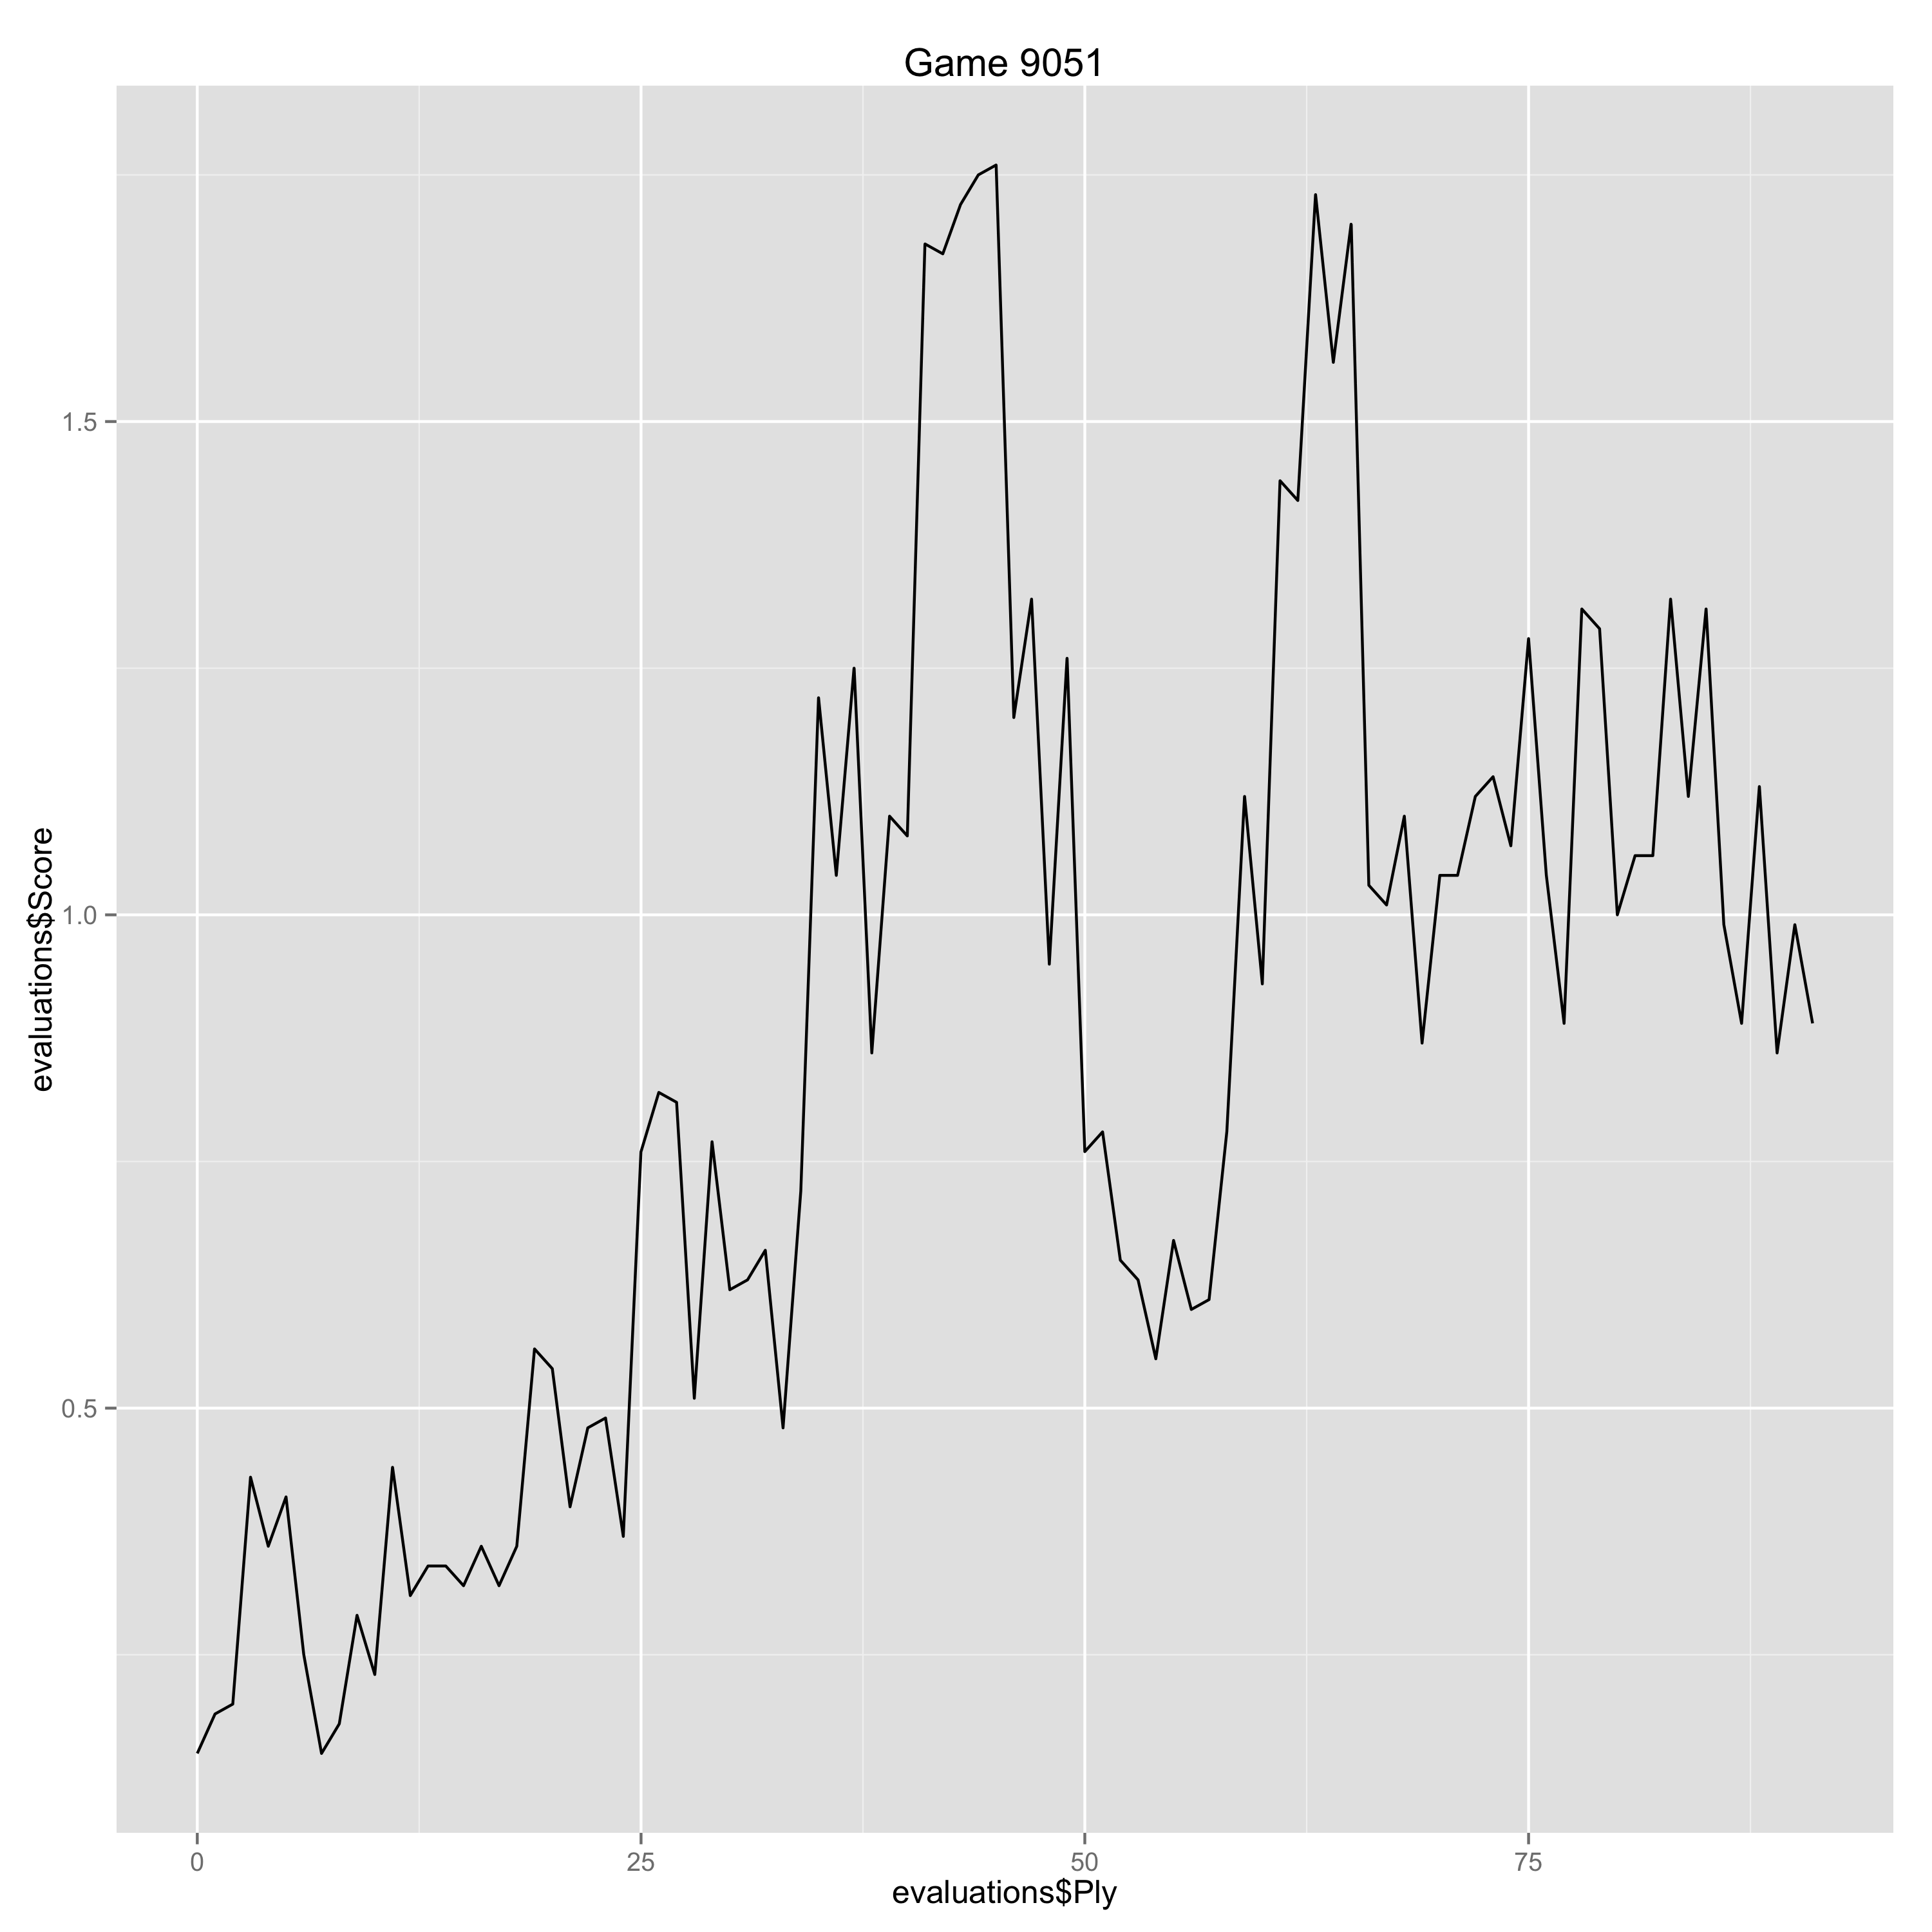

Data behind this chart, as committed beside it:
Ply, Move, White, Black, Score, Eval, Comment
0, [1], d4, , 0.15, 0.15, 
1, [1], , Nf6, 0.19, -0.04, 
2, [2], c4, , 0.2, 0.01, 
3, [2], , g6, 0.43, -0.23, 
4, [3], Nf3, , 0.36, -0.07, 
5, [3], , Bg7, 0.41, -0.05, 
6, [4], g3, , 0.25, -0.16, 
7, [4], , O-O, 0.15, 0.1, 
8, [5], Bg2, , 0.18, 0.03, 
9, [5], , d6, 0.29, -0.11, 
10, [6], O-O, , 0.23, -0.06, 
11, [6], , Nc6, 0.44, -0.21, 
12, [7], Nc3, , 0.31, -0.13, 
13, [7], , a6, 0.34, -0.03, 
14, [8], Bf4, , 0.34, 0.0, 
15, [8], , h6, 0.32, 0.02, 
16, [9], e4, , 0.36, 0.04, 
17, [9], , Bg4, 0.32, 0.04, 
18, [10], d5, , 0.36, 0.04, 
19, [10], , Na5, 0.56, -0.2, 
20, [11], b3, , 0.54, -0.02, 
21, [11], , b5, 0.4, 0.14, 
22, [12], cxb5, , 0.48, 0.08, 
23, [12], , axb5, 0.49, -0.01, 
24, [13], Nxb5, , 0.37, -0.12, 
25, [13], , Nxe4, 0.76, -0.39, 
26, [14], Rc1, , 0.82, 0.06, 
27, [14], , g5, 0.81, 0.01, 
28, [15], Be3, , 0.51, -0.3, 
29, [15], , Qd7, 0.77, -0.26, 
30, [16], Nbd4, , 0.62, -0.15, 
31, [16], , Nf6, 0.63, -0.01, 
32, [17], b4, , 0.66, 0.03, 
33, [17], , Nxd5, 0.48, 0.18, 
34, [18], bxa5, , 0.72, 0.24, 
35, [18], , Rxa5, 1.22, -0.5, 
36, [19], Qd2, , 1.04, -0.18, 
37, [19], , Ra6, 1.25, -0.21, 
38, [20], Nc2, , 0.86, -0.39, 
39, [20], , Nxe3, 1.1, -0.24, 
40, [21], Nxe3, , 1.08, -0.02, 
41, [21], , Be6, 1.68, -0.6, 
42, [22], Nd4, , 1.67, -0.01, 
43, [22], , Rxa2, 1.72, -0.05, 
44, [23], Qd3, , 1.75, 0.03, 
45, [23], , Bxd4, 1.76, -0.01, 
46, [24], Qxd4, , 1.2, -0.56, 
47, [24], , c5, 1.32, -0.12, 
48, [25], Qd3, , 0.95, -0.37, 
49, [25], , Ra4, 1.26, -0.31, 
50, [26], Bd5, , 0.76, -0.5, 
51, [26], , Rd4, 0.78, -0.02, 
52, [27], Bxe6, , 0.65, -0.13, 
53, [27], , Qxe6, 0.63, 0.02, 
54, [28], Qc2, , 0.55, -0.08, 
55, [28], , f5, 0.67, -0.12, 
56, [29], Rfe1, , 0.6, -0.07, 
57, [29], , Re4, 0.61, -0.01, 
58, [30], Ng2, , 0.78, 0.17, 
59, [30], , Ra8, 1.12, -0.34, 
... 32 more rows
